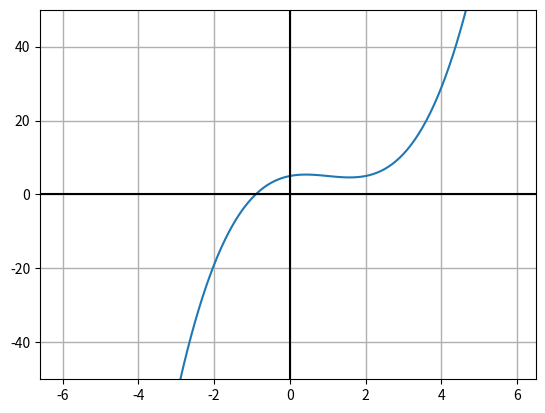

Reproduce this figure in Python.
import numpy
import matplotlib.pyplot

def graph(formula, x_range):
    x = numpy.array(x_range)
    y = formula(x)
    matplotlib.pyplot.plot(x, y)
    matplotlib.pyplot.ylim((-50,50))
    matplotlib.pyplot.grid(linewidth=1)
    matplotlib.pyplot.axvline(color='black')
    matplotlib.pyplot.axhline(color='black')
    matplotlib.pyplot.show()

def my_formula(x):
    return (x**3) - (3*(x**2)) + (2*x) + 5

if __name__ == '__main__':
    graph(my_formula, numpy.arange(-6.0, 6.0, .1))